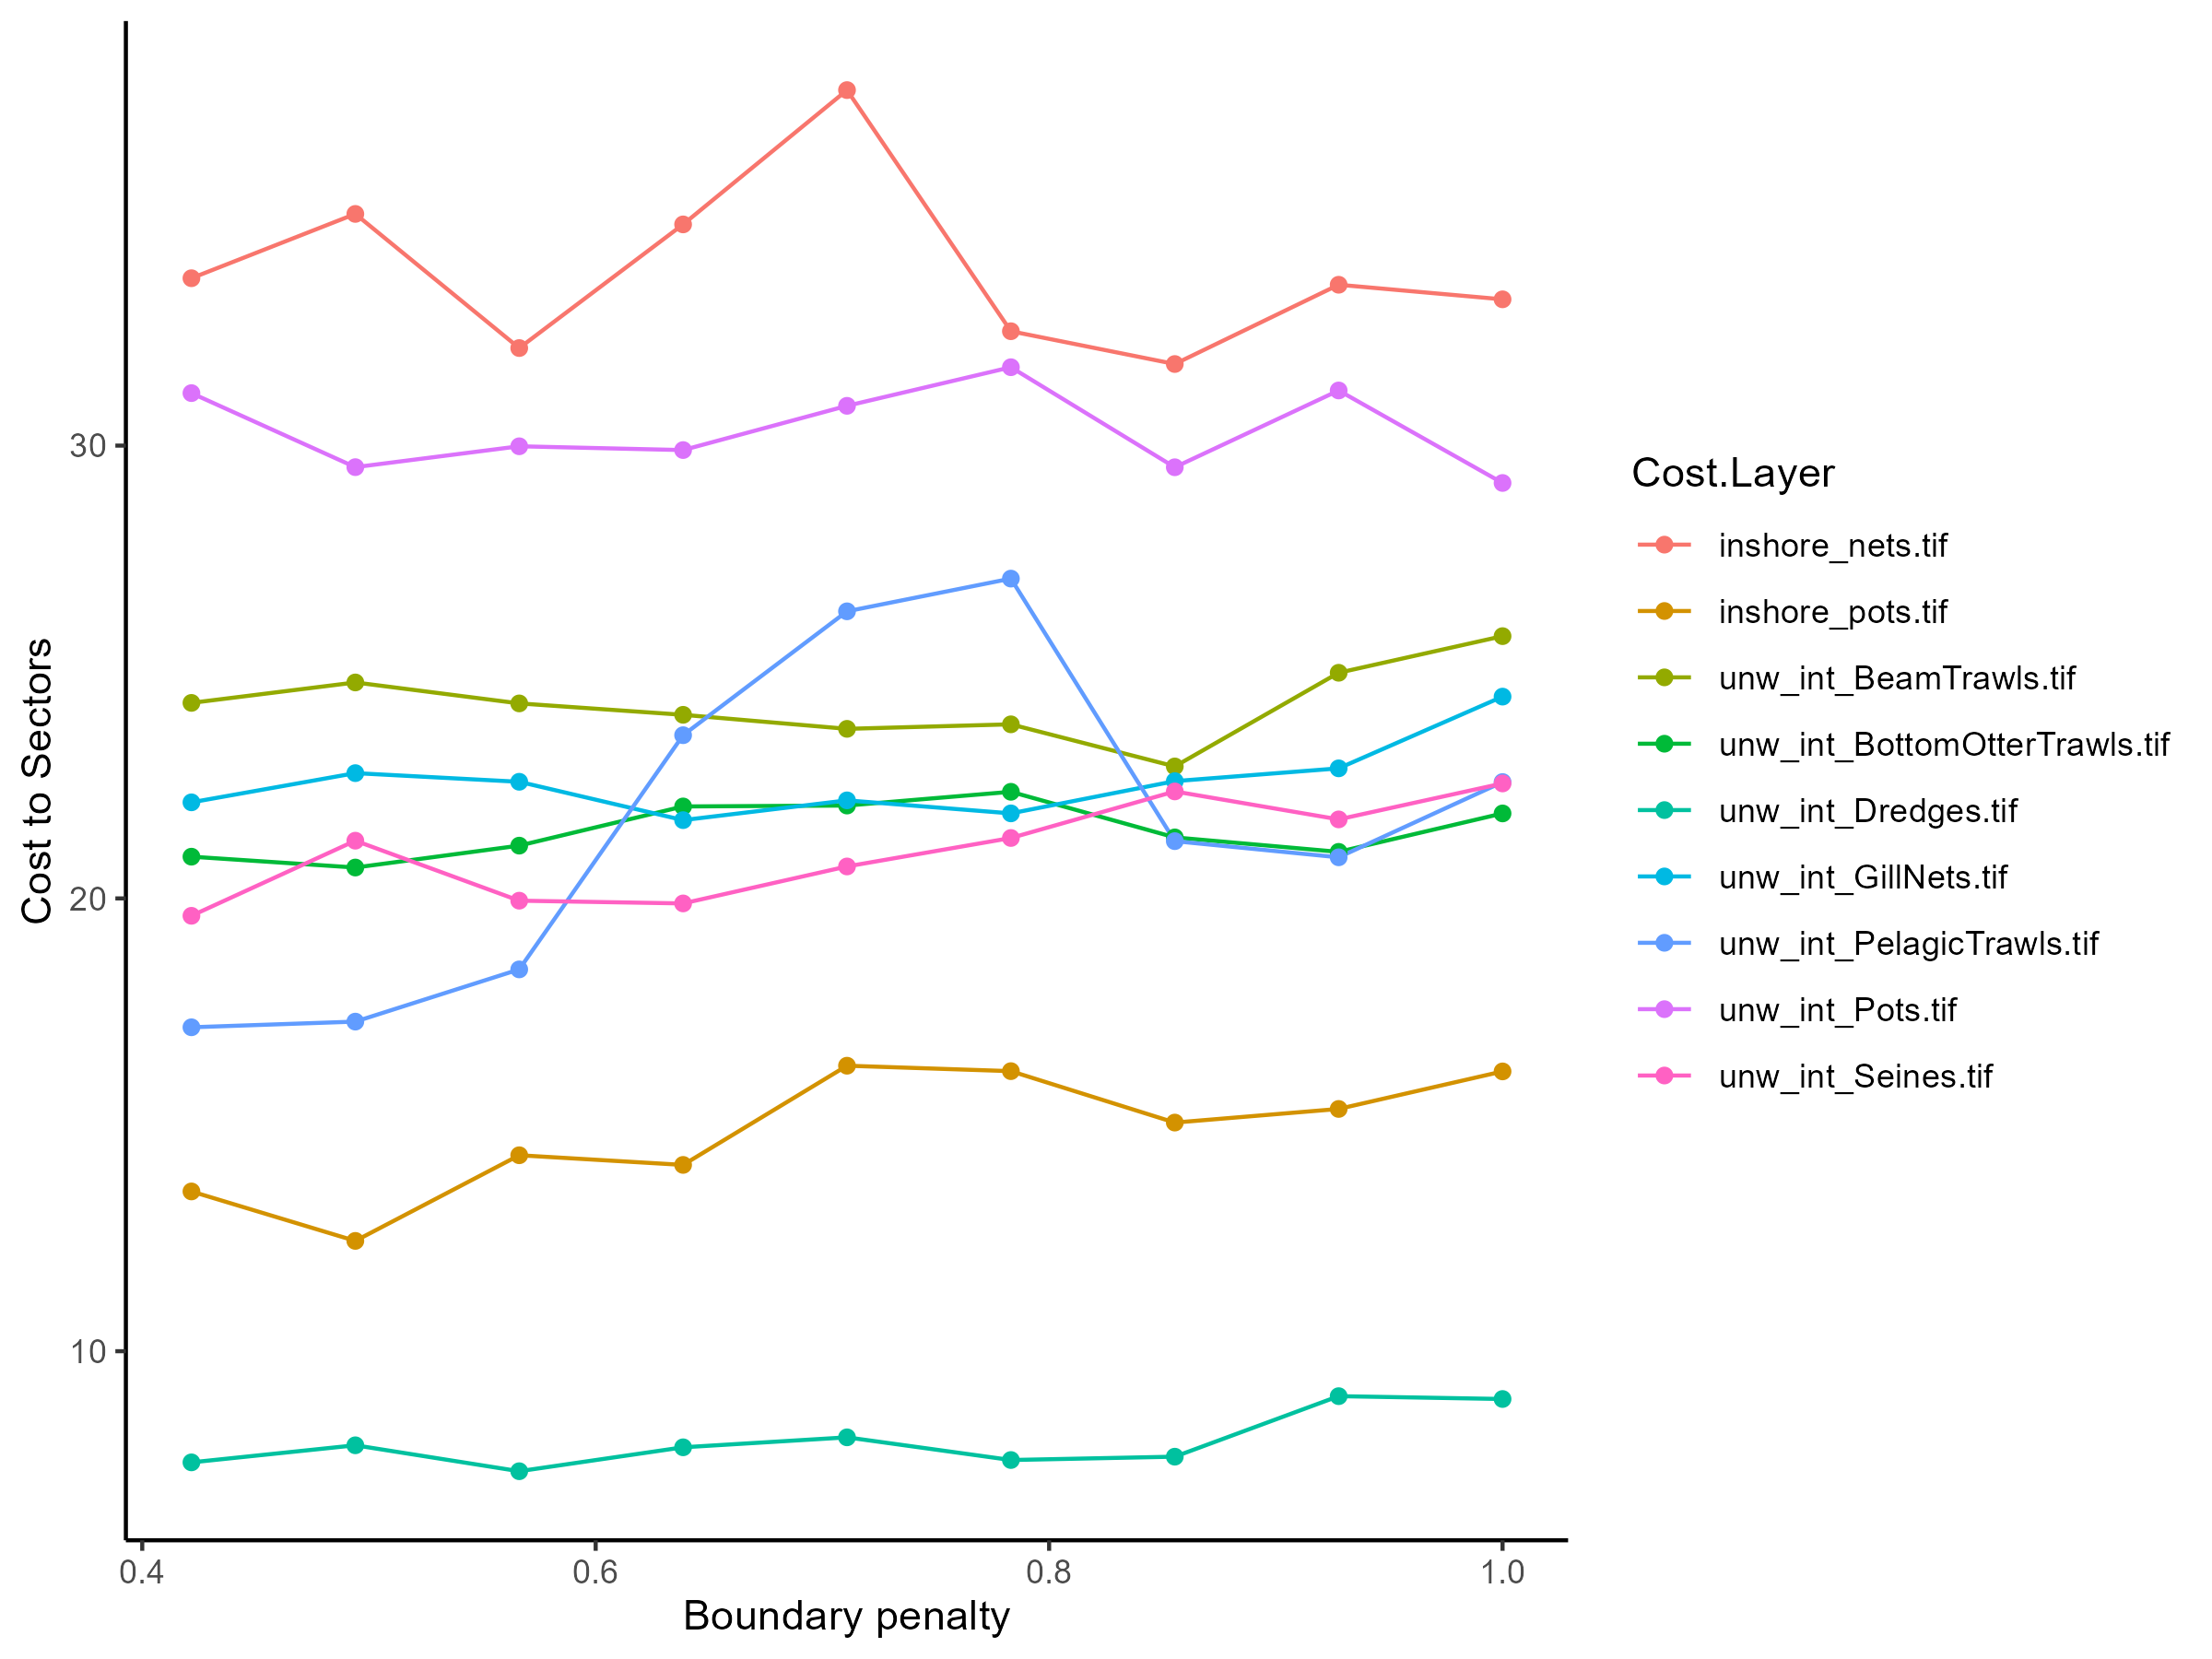

Values plotted in this chart, from the file beside it:
, Solution Layer, Cost Layer, Cost Sum
1, bp_0.4217, inshore_nets.tif, 33.7
2, bp_0.4217, inshore_pots.tif, 13.53
3, bp_0.4217, unw_int_BeamTrawls.tif, 24.32
4, bp_0.4217, unw_int_BottomOtterTrawls.tif, 20.92
5, bp_0.4217, unw_int_Dredges.tif, 7.545
6, bp_0.4217, unw_int_GillNets.tif, 22.12
7, bp_0.4217, unw_int_PelagicTrawls.tif, 17.15
8, bp_0.4217, unw_int_Pots.tif, 31.16
9, bp_0.4217, unw_int_Seines.tif, 19.62
10, bp_0.49399, inshore_nets.tif, 35.12
11, bp_0.49399, inshore_pots.tif, 12.44
12, bp_0.49399, unw_int_BeamTrawls.tif, 24.77
13, bp_0.49399, unw_int_BottomOtterTrawls.tif, 20.68
14, bp_0.49399, unw_int_Dredges.tif, 7.922
15, bp_0.49399, unw_int_GillNets.tif, 22.77
16, bp_0.49399, unw_int_PelagicTrawls.tif, 17.28
17, bp_0.49399, unw_int_Pots.tif, 29.52
18, bp_0.49399, unw_int_Seines.tif, 21.27
19, bp_0.56628, inshore_nets.tif, 32.15
20, bp_0.56628, inshore_pots.tif, 14.33
21, bp_0.56628, unw_int_BeamTrawls.tif, 24.31
22, bp_0.56628, unw_int_BottomOtterTrawls.tif, 21.17
23, bp_0.56628, unw_int_Dredges.tif, 7.35
24, bp_0.56628, unw_int_GillNets.tif, 22.58
25, bp_0.56628, unw_int_PelagicTrawls.tif, 18.43
26, bp_0.56628, unw_int_Pots.tif, 29.99
27, bp_0.56628, unw_int_Seines.tif, 19.95
28, bp_0.63856, inshore_nets.tif, 34.89
29, bp_0.63856, inshore_pots.tif, 14.11
30, bp_0.63856, unw_int_BeamTrawls.tif, 24.05
31, bp_0.63856, unw_int_BottomOtterTrawls.tif, 22.03
32, bp_0.63856, unw_int_Dredges.tif, 7.878
33, bp_0.63856, unw_int_GillNets.tif, 21.73
34, bp_0.63856, unw_int_PelagicTrawls.tif, 23.6
35, bp_0.63856, unw_int_Pots.tif, 29.9
36, bp_0.63856, unw_int_Seines.tif, 19.89
37, bp_0.71085, inshore_nets.tif, 37.85
38, bp_0.71085, inshore_pots.tif, 16.31
39, bp_0.71085, unw_int_BeamTrawls.tif, 23.74
40, bp_0.71085, unw_int_BottomOtterTrawls.tif, 22.05
41, bp_0.71085, unw_int_Dredges.tif, 8.098
42, bp_0.71085, unw_int_GillNets.tif, 22.17
43, bp_0.71085, unw_int_PelagicTrawls.tif, 26.34
44, bp_0.71085, unw_int_Pots.tif, 30.88
45, bp_0.71085, unw_int_Seines.tif, 20.71
46, bp_0.78314, inshore_nets.tif, 32.53
47, bp_0.78314, inshore_pots.tif, 16.19
48, bp_0.78314, unw_int_BeamTrawls.tif, 23.84
49, bp_0.78314, unw_int_BottomOtterTrawls.tif, 22.35
50, bp_0.78314, unw_int_Dredges.tif, 7.597
51, bp_0.78314, unw_int_GillNets.tif, 21.88
52, bp_0.78314, unw_int_PelagicTrawls.tif, 27.06
53, bp_0.78314, unw_int_Pots.tif, 31.73
54, bp_0.78314, unw_int_Seines.tif, 21.33
55, bp_0.85543, inshore_nets.tif, 31.8
56, bp_0.85543, inshore_pots.tif, 15.05
57, bp_0.85543, unw_int_BeamTrawls.tif, 22.91
58, bp_0.85543, unw_int_BottomOtterTrawls.tif, 21.35
59, bp_0.85543, unw_int_Dredges.tif, 7.671
60, bp_0.85543, unw_int_GillNets.tif, 22.59
... 21 more rows
